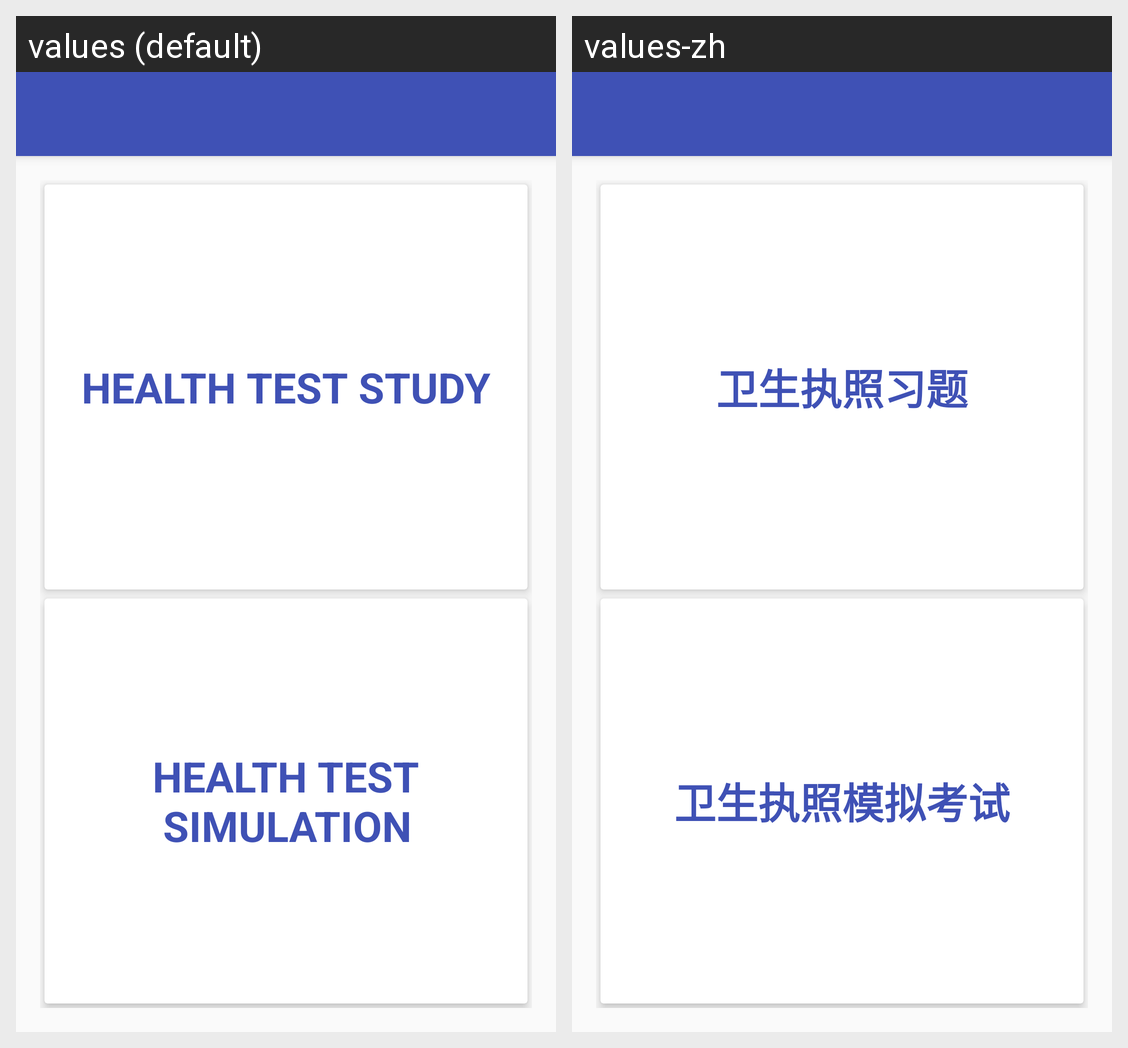

The Android screen above is rendered under two locales of the same app. Produce the string resources it draws, with the default and per-locale values.
Android screen res/layout/activity_health_select.xml rendered under 2 locales, left to right: values (default), values-zh. Device: Nexus 5 (rendered at 1080×1920; each locale shown at half size, 540×960, under a caption strip naming it); theme AppTheme.
Strings drawn on this screen, with the default value and each locale's value (text and hints the layout hard-codes, and strings that could not be matched under every locale, appear in the picture but are not listed):

cardview.health_test_study
  values: Health Test Study
  values-zh: 卫生执照习题

cardview.health_test_simulation
  values: Health Test
       Simulation
  values-zh: 卫生执照模拟考试
